Photos from the image-classification dataset "training" in the GitHub repository arfianaja/deteksi_jenis_awan. Its 5 classes are: cumulunimbus, cumulus, nimbostratus, stratocumulus, stratus.

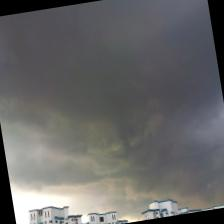
Label: nimbostratus

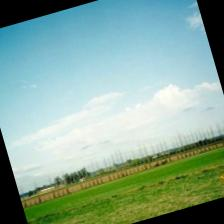
Label: stratus

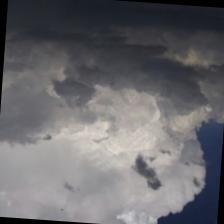
Label: cumulunimbus

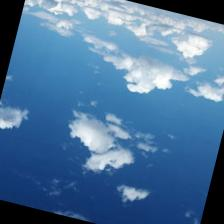
Label: cumulus

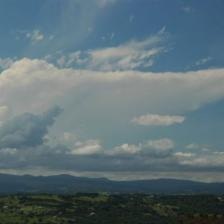
Label: cumulunimbus

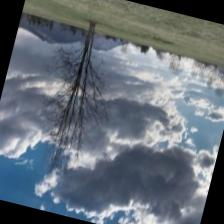
Label: stratocumulus
